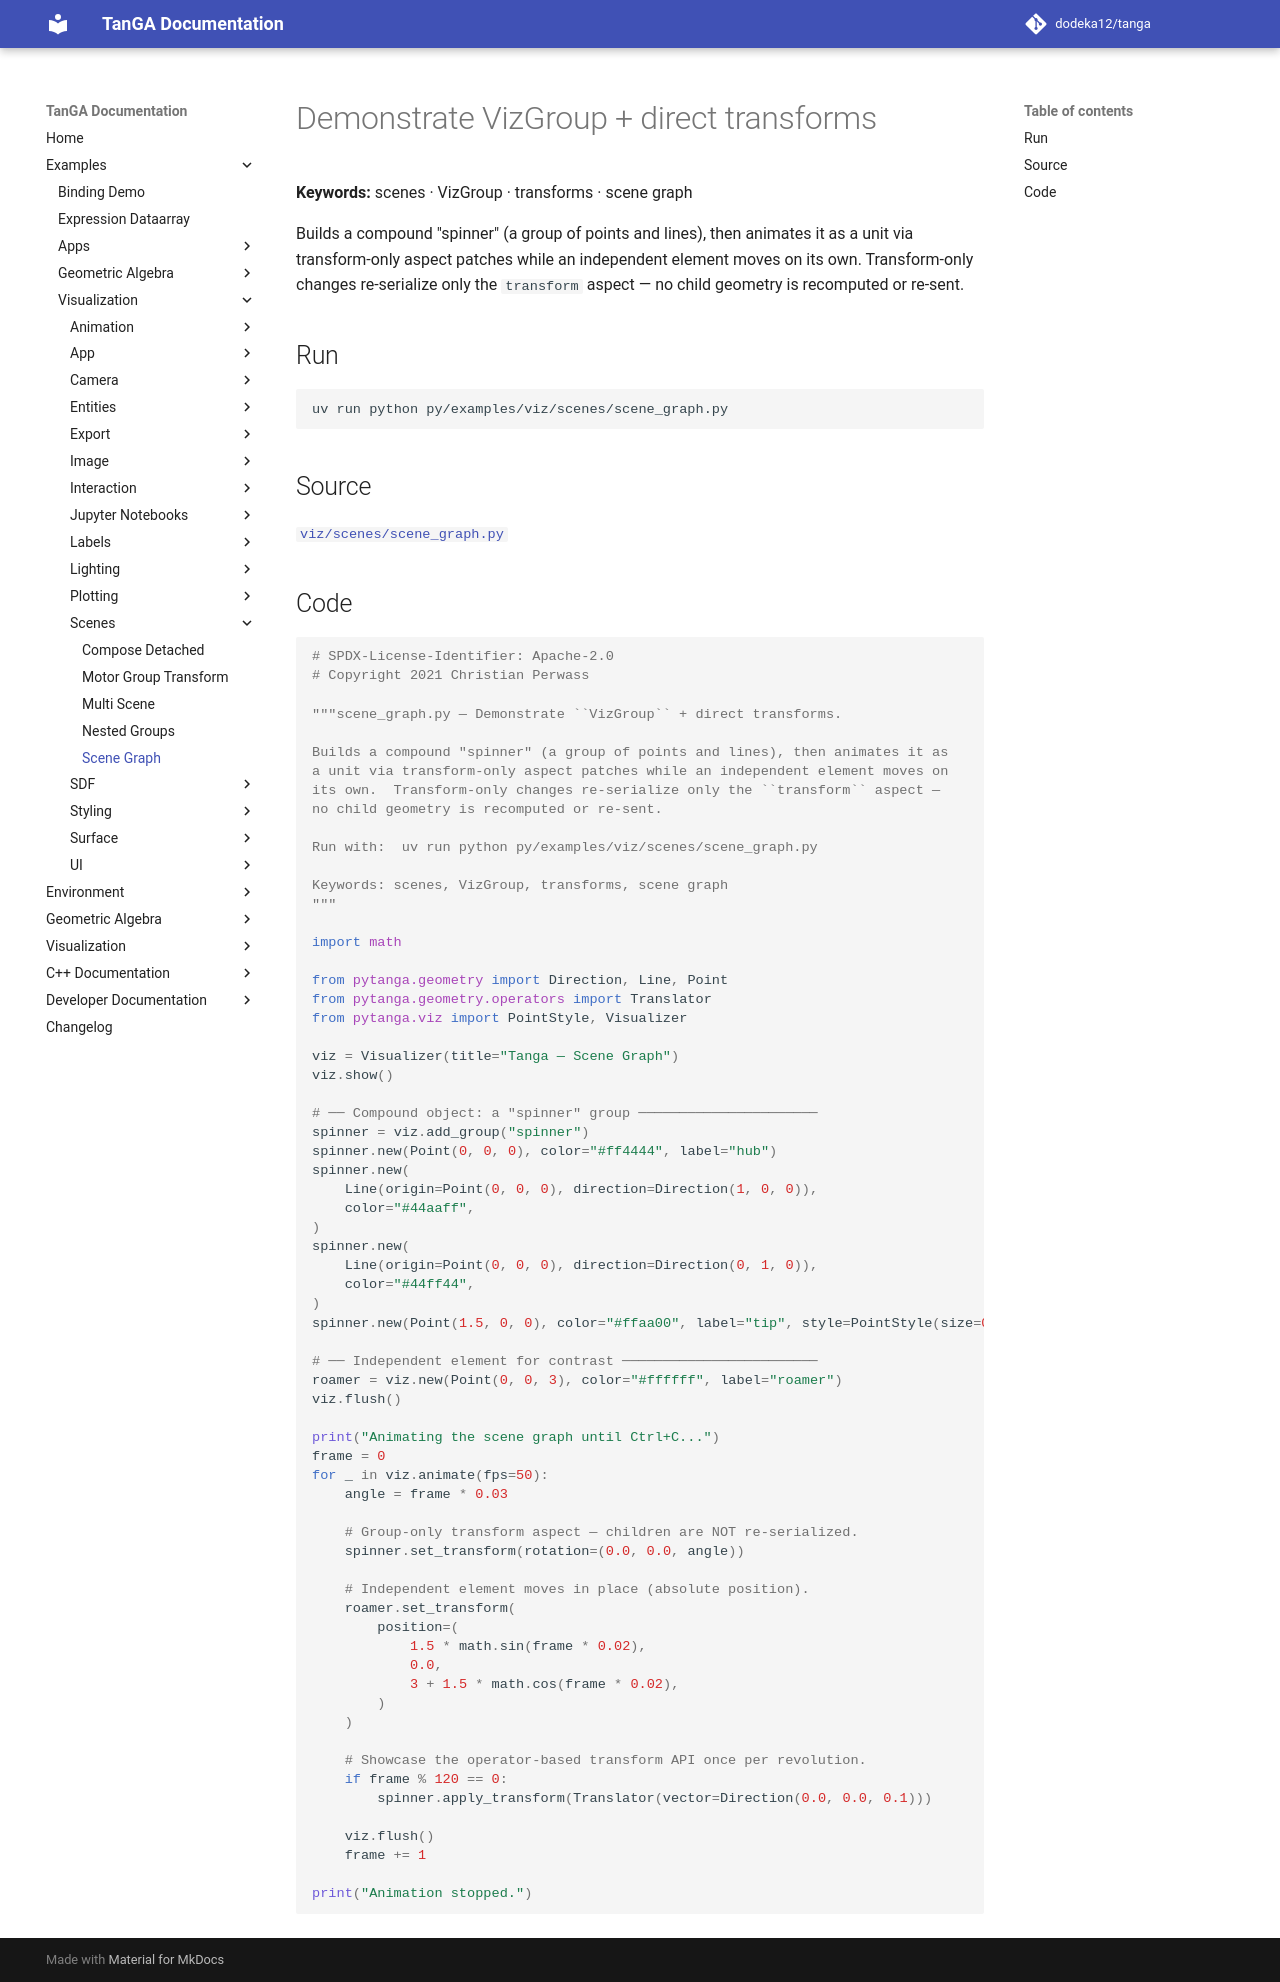

repository: dodeka12/tanga · page: v2.26.0/py/examples/viz/scenes/scene_graph/index.html · generator: mkdocs

# Demonstrate VizGroup + direct transforms

**Keywords:** scenes · VizGroup · transforms · scene graph

Builds a compound "spinner" (a group of points and lines), then animates it as
a unit via transform-only aspect patches while an independent element moves on
its own.  Transform-only changes re-serialize only the `transform` aspect —
no child geometry is recomputed or re-sent.

## Run

```bash
uv run python py/examples/viz/scenes/scene_graph.py
```

## Source

[`viz/scenes/scene_graph.py`](https://github.com/dodeka12/tanga/blob/main/py/examples/viz/scenes/scene_graph.py)

## Code

````python
# SPDX-License-Identifier: Apache-2.0
# Copyright 2021 Christian Perwass

"""scene_graph.py — Demonstrate ``VizGroup`` + direct transforms.

Builds a compound "spinner" (a group of points and lines), then animates it as
a unit via transform-only aspect patches while an independent element moves on
its own.  Transform-only changes re-serialize only the ``transform`` aspect —
no child geometry is recomputed or re-sent.

Run with:  uv run python py/examples/viz/scenes/scene_graph.py

Keywords: scenes, VizGroup, transforms, scene graph
"""

import math

from pytanga.geometry import Direction, Line, Point
from pytanga.geometry.operators import Translator
from pytanga.viz import PointStyle, Visualizer

viz = Visualizer(title="Tanga — Scene Graph")
viz.show()

# ── Compound object: a "spinner" group ──────────────────────
spinner = viz.add_group("spinner")
spinner.new(Point(0, 0, 0), color="#ff4444", label="hub")
spinner.new(
    Line(origin=Point(0, 0, 0), direction=Direction(1, 0, 0)),
    color="#44aaff",
)
spinner.new(
    Line(origin=Point(0, 0, 0), direction=Direction(0, 1, 0)),
    color="#44ff44",
)
spinner.new(Point(1.5, 0, 0), color="#ffaa00", label="tip", style=PointStyle(size=0.10))

# ── Independent element for contrast ────────────────────────
roamer = viz.new(Point(0, 0, 3), color="#ffffff", label="roamer")
viz.flush()

print("Animating the scene graph until Ctrl+C...")
frame = 0
for _ in viz.animate(fps=50):
    angle = frame * 0.03

    # Group-only transform aspect — children are NOT re-serialized.
    spinner.set_transform(rotation=(0.0, 0.0, angle))

    # Independent element moves in place (absolute position).
    roamer.set_transform(
        position=(
            1.5 * math.sin(frame * 0.02),
            0.0,
            3 + 1.5 * math.cos(frame * 0.02),
        )
    )

    # Showcase the operator-based transform API once per revolution.
    if frame % 120 == 0:
        spinner.apply_transform(Translator(vector=Direction(0.0, 0.0, 0.1)))

    viz.flush()
    frame += 1

print("Animation stopped.")
````
